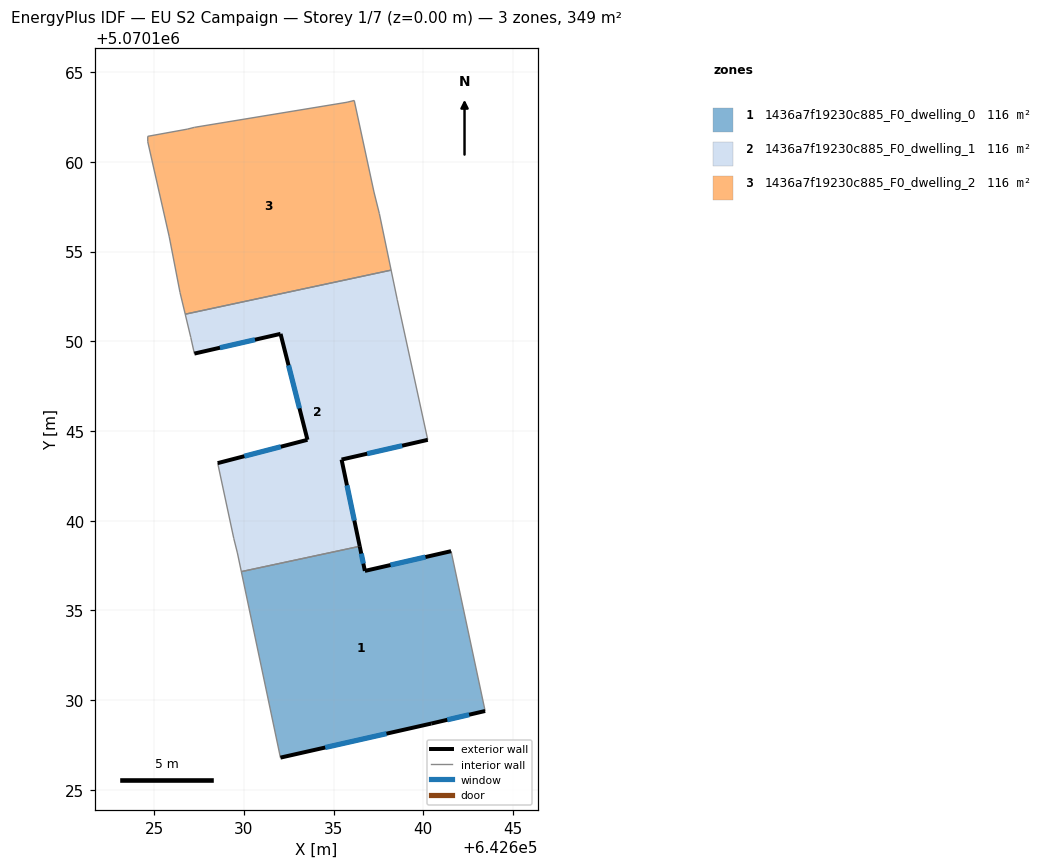
=== STOREY PLAN SPEC (per zone: floor XY polygon, exterior-wall plan segments, windows/doors) ===
zone 1: 1436a7f19230c885_F0_dwelling_0  (116.2 m²)
  floor: (642643.44, 5070129.39) (642641.55, 5070138.30) (642636.74, 5070137.20) (642636.45, 5070138.57) (642629.85, 5070137.16) (642632.04, 5070126.79) (642640.44, 5070128.69)
  exterior wall: (642643.44, 5070129.39) – (642640.44, 5070128.69)  [3.1 m]
    window: (642642.55, 5070129.18) – (642641.33, 5070128.90)  [1.5 m²]
  exterior wall: (642640.44, 5070128.69) – (642632.04, 5070126.79)  [8.6 m]
    window: (642637.95, 5070128.13) – (642634.53, 5070127.36)  [4.3 m²]
  exterior wall: (642636.45, 5070138.57) – (642636.74, 5070137.20)  [1.4 m]
    window: (642636.54, 5070138.16) – (642636.66, 5070137.61)  [0.7 m²]
  exterior wall: (642636.74, 5070137.20) – (642641.55, 5070138.30)  [4.9 m]
    window: (642638.17, 5070137.53) – (642640.12, 5070137.97)  [2.4 m²]
  interior walls: 3
zone 2: 1436a7f19230c885_F0_dwelling_1  (116.2 m²)
  floor: (642636.45, 5070138.57) (642635.44, 5070143.40) (642640.24, 5070144.50) (642638.55, 5070152.31) (642638.20, 5070153.96) (642626.73, 5070151.51) (642627.04, 5070150.21) (642627.24, 5070149.31) (642632.04, 5070150.41) (642633.54, 5070144.51) (642628.54, 5070143.21) (642629.44, 5070139.00) (642629.64, 5070138.20) (642629.85, 5070137.16)
  exterior wall: (642628.54, 5070143.21) – (642633.54, 5070144.51)  [5.2 m]
    window: (642630.02, 5070143.59) – (642632.06, 5070144.12)  [2.6 m²]
  exterior wall: (642633.54, 5070144.51) – (642632.04, 5070150.41)  [6.1 m]
    window: (642633.10, 5070146.26) – (642632.49, 5070148.66)  [3.0 m²]
  exterior wall: (642632.04, 5070150.41) – (642627.24, 5070149.31)  [4.9 m]
    window: (642630.61, 5070150.08) – (642628.66, 5070149.64)  [2.4 m²]
  exterior wall: (642640.24, 5070144.50) – (642635.44, 5070143.40)  [4.9 m]
    window: (642638.82, 5070144.18) – (642636.87, 5070143.73)  [2.4 m²]
  exterior wall: (642635.44, 5070143.40) – (642636.45, 5070138.57)  [4.9 m]
    window: (642635.74, 5070141.97) – (642636.15, 5070140.01)  [2.4 m²]
  interior walls: 9
zone 3: 1436a7f19230c885_F0_dwelling_2  (116.2 m²)
  floor: (642638.20, 5070153.96) (642637.55, 5070157.11) (642637.25, 5070158.31) (642636.15, 5070163.42) (642635.75, 5070163.32) (642627.24, 5070161.92) (642626.84, 5070161.82) (642624.64, 5070161.42) (642624.64, 5070161.12) (642625.84, 5070155.82) (642626.44, 5070152.71) (642626.73, 5070151.51)
  interior walls: 12

=== DERIVED (storey summary) ===
Building: EU S2 Campaign
Storey: 1 of 7  (floor level z = 0.00 m)
Storey gross floor area: 348.7 m²
Zones on this storey: 3
  - 1436a7f19230c885_F0_dwelling_0: floor 116.2 m²; exterior wall 18.0 m (54.1 m²); 4 window(s) 8.9 m²; WWR 16.5%
  - 1436a7f19230c885_F0_dwelling_1: floor 116.2 m²; exterior wall 26.1 m (78.2 m²); 5 window(s) 12.9 m²; WWR 16.5%
  - 1436a7f19230c885_F0_dwelling_2: floor 116.2 m²
Zone adjacency (shared interzone walls):
  - 1436a7f19230c885_F0_dwelling_0 ↔ 1436a7f19230c885_F0_dwelling_1
  - 1436a7f19230c885_F0_dwelling_1 ↔ 1436a7f19230c885_F0_dwelling_2